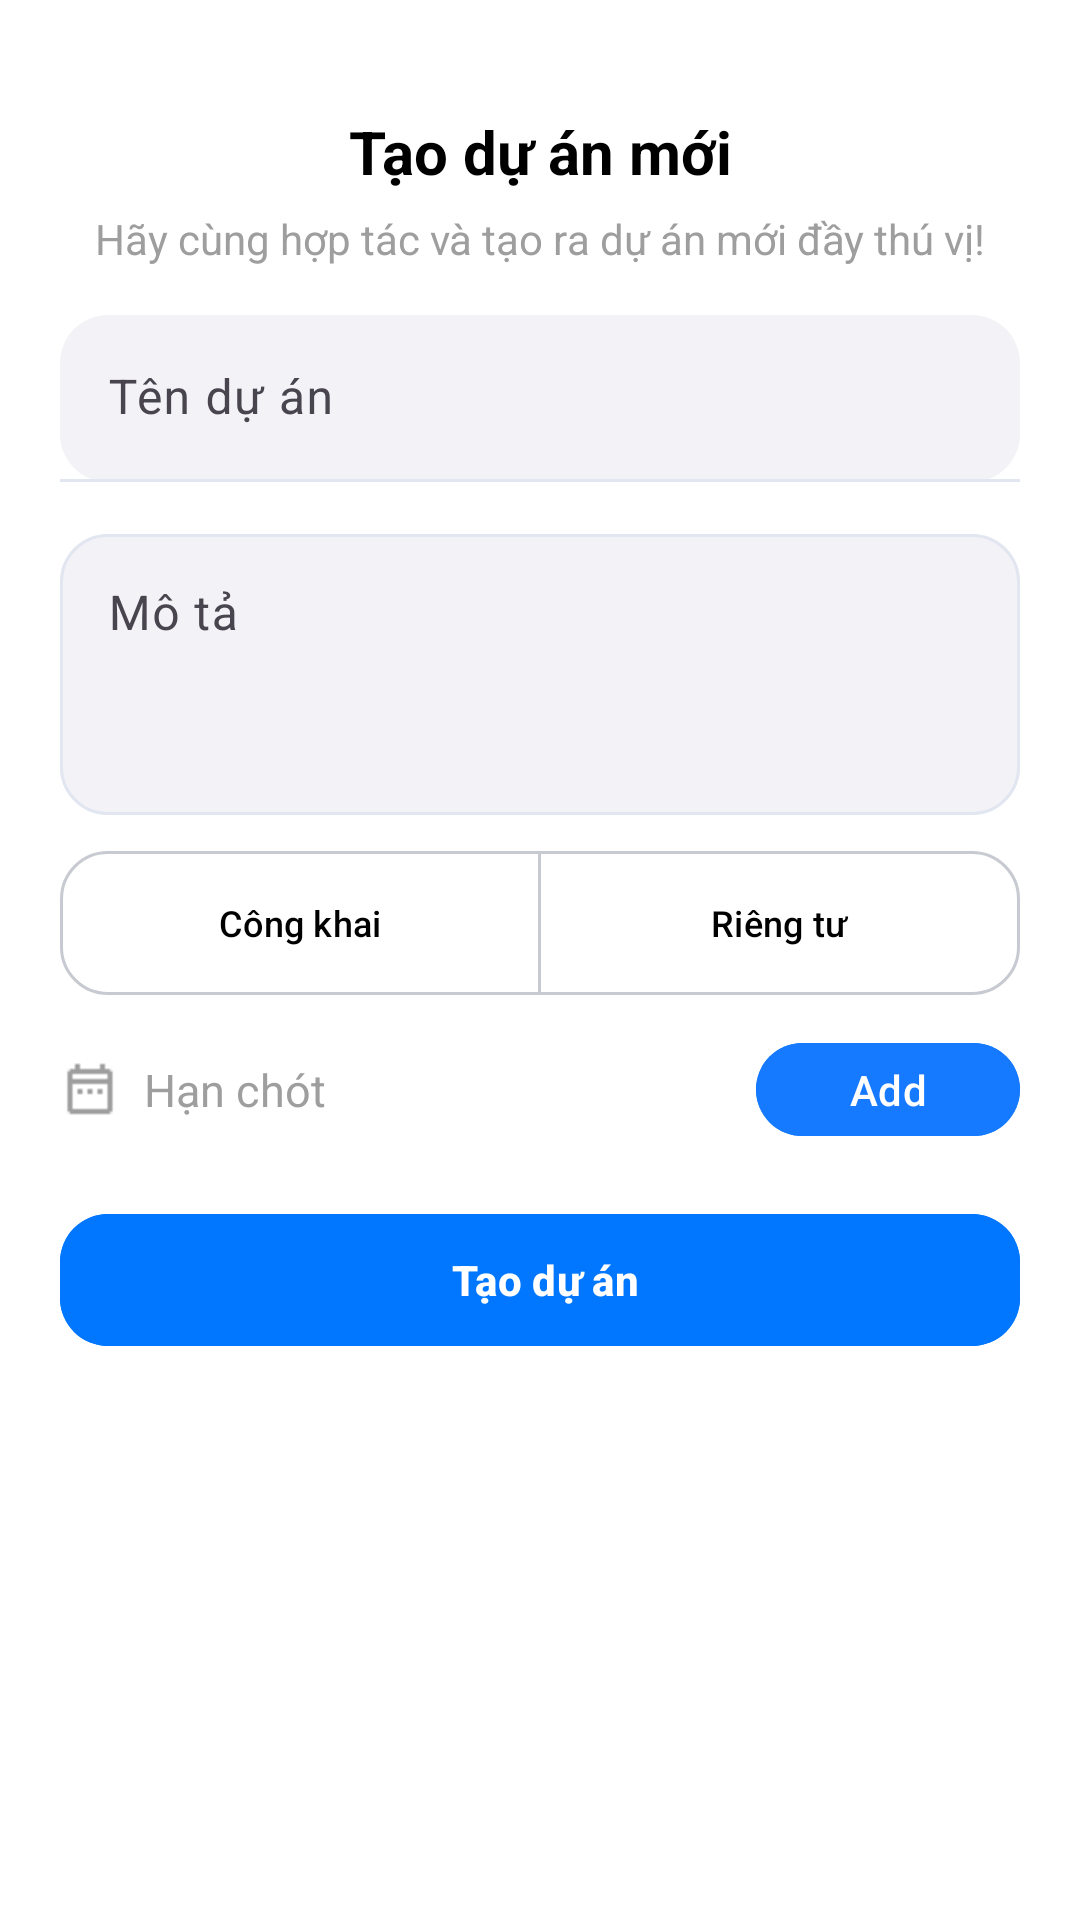

Produce the Android XML layout that renders to this screen, including the resource entries it uses.
<!-- AndroidManifest.xml: application theme Theme.Stylish -->
<!-- res/layout/bottom_sheet_add_project.xml -->
<?xml version="1.0" encoding="utf-8"?>
<LinearLayout xmlns:android="http://schemas.android.com/apk/res/android"
    xmlns:app="http://schemas.android.com/apk/res-auto"
    android:orientation="vertical"
    android:padding="20dp"
    android:layout_width="match_parent"
    android:background="@color/white"
    android:layout_height="wrap_content">

    
    <View
        android:layout_width="56dp"
        android:layout_height="5dp"
        android:layout_gravity="center_horizontal"
        android:layout_marginBottom="12dp"
        />

    
    <TextView
        android:text="Tạo dự án mới"
        android:textStyle="bold"
        android:textSize="20sp"
        android:textColor="#000000"
        android:gravity="center"
        android:layout_width="match_parent"
        android:layout_height="wrap_content"/>

    
    <TextView
        android:text="Hãy cùng hợp tác và tạo ra dự án mới đầy thú vị!"
        android:textSize="14sp"
        android:textColor="#9E9E9E"
        android:gravity="center"
        android:layout_marginTop="6dp"
        android:layout_marginBottom="16dp"
        android:layout_width="match_parent"
        android:layout_height="wrap_content"/>

    
    <com.google.android.material.textfield.TextInputLayout
        android:hint="Tên dự án"
        android:id="@+id/tilName"
        app:boxBackgroundMode="filled"
        app:boxBackgroundColor="#F2F2F7"
        app:boxCornerRadiusTopStart="16dp"
        app:boxCornerRadiusTopEnd="16dp"
        app:boxCornerRadiusBottomStart="16dp"
        app:boxCornerRadiusBottomEnd="16dp"
        android:layout_width="match_parent"
        android:layout_height="wrap_content">

        <com.google.android.material.textfield.TextInputEditText
            android:id="@+id/etName"
            android:textColor="@color/black"
            android:layout_width="match_parent"
            android:layout_height="wrap_content"/>
    </com.google.android.material.textfield.TextInputLayout>

    
    <com.google.android.material.textfield.TextInputLayout
        android:hint="Mô tả"
        app:boxBackgroundColor="#F2F2F7"
        app:boxCornerRadiusTopStart="16dp"
        app:boxCornerRadiusTopEnd="16dp"
        app:boxCornerRadiusBottomStart="16dp"
        app:boxCornerRadiusBottomEnd="16dp"
        android:layout_marginTop="12dp"
        android:layout_width="match_parent"
        android:id="@+id/tilDesc"
        android:layout_height="wrap_content">

        <com.google.android.material.textfield.TextInputEditText
            android:id="@+id/etDesc"
            android:minLines="3"
            android:gravity="top"
            android:textColor="@color/black"
            android:layout_width="match_parent"
            android:layout_height="wrap_content"/>
    </com.google.android.material.textfield.TextInputLayout>

    <com.google.android.material.button.MaterialButtonToggleGroup
        android:id="@+id/tgVisibility"
        android:layout_width="match_parent"
        android:layout_height="wrap_content"
        android:layout_marginTop="12dp"
        app:singleSelection="true"
        app:selectionRequired="true">

        <com.google.android.material.button.MaterialButton
            android:id="@+id/btnPublic"
            style="@style/Widget.Material3.Button.OutlinedButton"
            android:layout_width="0dp"
            android:layout_height="48dp"
            android:layout_weight="1"
            android:text="Công khai"
            android:textSize="12sp"
            android:textAllCaps="false"
            android:insetTop="0dp"
            android:insetBottom="0dp"
            app:cornerRadius="16dp"
            app:checkedIcon="@null"
            app:backgroundTint="@color/seg_bg"
            app:strokeColor="@color/seg_stroke"
            app:strokeWidth="1dp"
            android:textColor="@color/seg_text" />

        <com.google.android.material.button.MaterialButton
            android:id="@+id/btnPrivate"
            style="@style/Widget.Material3.Button.OutlinedButton"
            android:layout_width="0dp"
            android:layout_height="48dp"
            android:layout_weight="1"
            android:text="Riêng tư"
            android:textAllCaps="false"
            android:insetTop="0dp"
            android:textSize="12sp"
            android:insetBottom="0dp"
            app:cornerRadius="16dp"
            app:checkedIcon="@null"
            app:backgroundTint="@color/seg_bg"
            app:strokeColor="@color/seg_stroke"
            app:strokeWidth="1dp"
            android:textColor="@color/seg_text" />
    </com.google.android.material.button.MaterialButtonToggleGroup>

    
    <LinearLayout
        android:layout_marginTop="10dp"
        android:gravity="center_vertical"
        android:layout_width="match_parent"
        android:layout_height="wrap_content">

        <ImageView
            android:src="@drawable/ic_calendar"
            android:layout_width="20dp"
            android:layout_height="20dp"
            app:tint="#9E9E9E" />

        <TextView
            android:text="Hạn chót"
            android:textColor="#9E9E9E"
            android:textSize="15sp"
            android:layout_marginStart="8dp"
            android:layout_weight="1"
            android:layout_width="0dp"
            android:layout_height="wrap_content"/>

        <com.google.android.material.button.MaterialButton
            android:id="@+id/btnAddDeadline"
            android:text="Add"
            android:insetTop="6dp"
            android:insetBottom="6dp"
            app:cornerRadius="20dp"
            app:icon="@drawable/ic_add"
            app:iconPadding="6dp"
            app:iconGravity="textStart"
            android:textAllCaps="false"
            android:minHeight="0dp"
            android:paddingHorizontal="14dp"
            android:backgroundTint="#157AFF"
            android:textColor="#FFFFFFFF"
            android:layout_width="wrap_content"
            android:layout_height="wrap_content"/>
    </LinearLayout>

    
    <com.google.android.material.button.MaterialButton
        android:id="@+id/btnCreate"
        android:text=" Tạo dự án"
        android:layout_marginTop="16dp"
        android:layout_width="match_parent"
        android:layout_height="52dp"
        app:cornerRadius="16dp"
        android:textStyle="bold"
        android:textAllCaps="false"
        android:backgroundTint="@color/md_primary"
        android:textColor="#FFFFFFFF"/>

</LinearLayout>
<!-- resources referenced by this layout -->
<resources>
  <color name="black">#000000</color>
  <color name="md_primary">#0177FF</color>
  <color name="white">#FFFFFF</color>
  <!-- drawable ic_calendar: png bitmap (drawable, 282 bytes) -->
  <style name="Theme.Stylish" parent="Theme.Material3.DayNight.NoActionBar">
  
          
          <item name="colorPrimary">@color/md_primary</item>
          <item name="colorOnPrimary">@color/md_onPrimary</item>
          <item name="colorSecondary">@color/md_secondary</item>
          <item name="colorOnSecondary">@color/md_onSecondary</item>
          <item name="android:textColor">#000000</item>
          <item name="android:colorBackground">@color/md_background</item>
          <item name="colorSurface">@color/md_surface</item>
          <item name="colorOnSurface">@color/md_onSurface</item>
          <item name="colorError">@color/md_error</item>
          <item name="colorOutline">@color/md_outline</item>
  
      </style>
  <color name="md_onPrimary">#FFFFFF</color>
  <color name="md_secondary">#5BA8FF</color>
  <color name="md_onSecondary">#FFFFFF</color>
  <color name="md_background">#FFFFFF</color>
  <color name="md_surface">#FFFFFF</color>
  <color name="md_onSurface">#0F172A</color>
  <color name="md_error">#B3261E</color>
  <color name="md_outline">#E2E6F0</color>
</resources>
